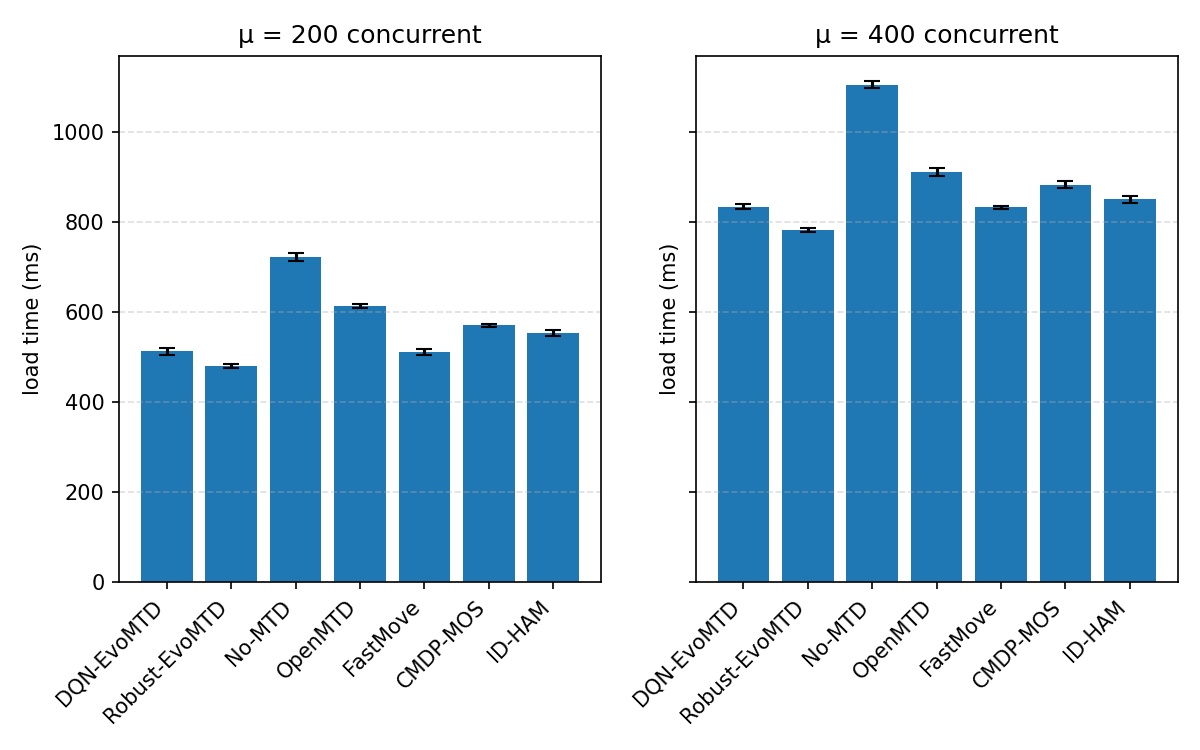

Values plotted in this chart, from the file beside it:
mu, method, metric, p95
200, DQN-EvoMTD, 512.1, 519.9
400, DQN-EvoMTD, 833.1, 838.8
200, Robust-EvoMTD, 479.8, 484.7
400, Robust-EvoMTD, 782.4, 787
200, No-MTD, 721.2, 730
400, No-MTD, 1104, 1112
200, OpenMTD, 612.9, 618.1
400, OpenMTD, 909.8, 918.3
200, FastMove, 511, 518
400, FastMove, 831.9, 835.9
200, CMDP-MOS, 570, 573.8
400, CMDP-MOS, 882.1, 889.5
200, ID-HAM, 553.3, 559.1
400, ID-HAM, 849.6, 856.6
